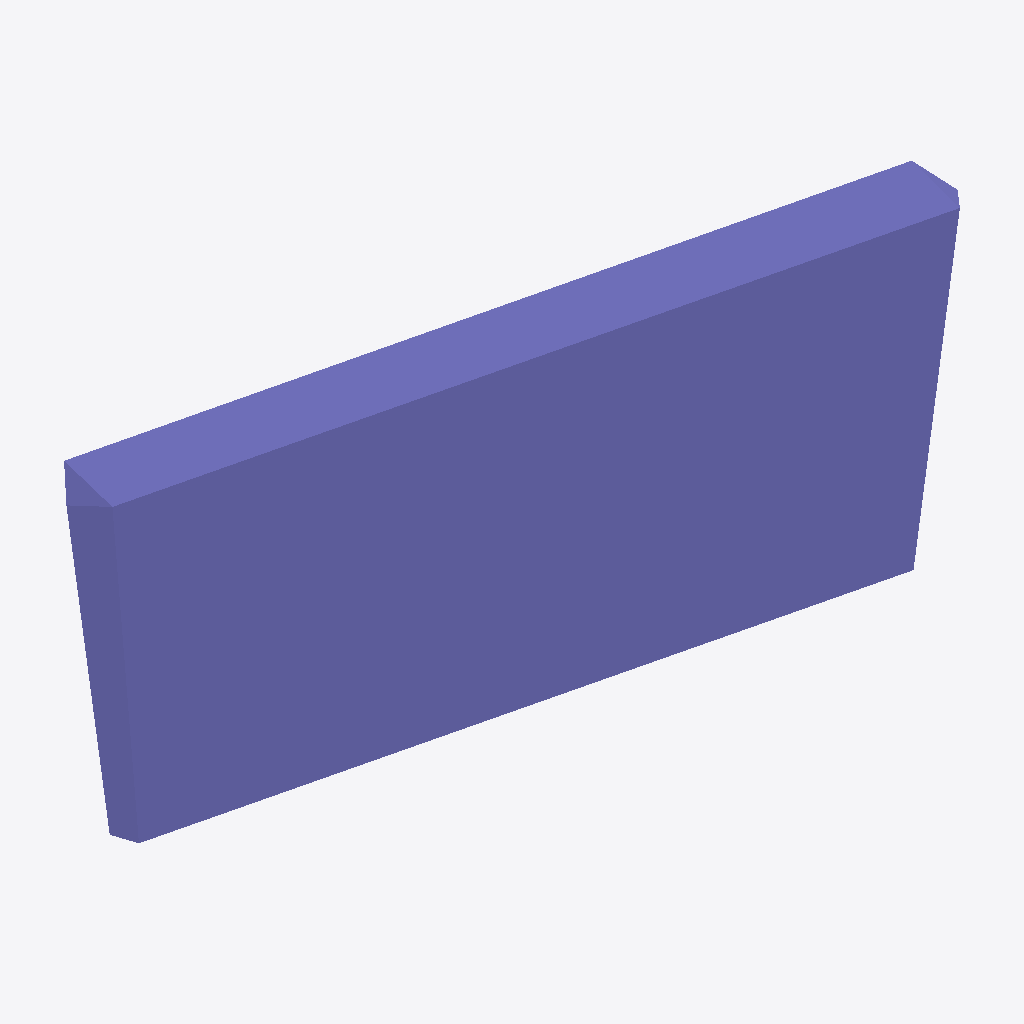
Isometric view of an IFC building model (IFC-SPF (STEP), schema IFC4X3, length unit metre), seen from the south-west, elements coloured by IFC class: 1 column (violet).
Extent 12.0 m × 3.8 m × 5.1 m (x, y, z). Elements (1): 1 IfcColumn.

HEADER;
FILE_DESCRIPTION(('ViewDefinition [CoordinationView]'),'2;1');
FILE_NAME('','2024-11-18T17:48:50',(),(),'IfcOpenShell v0.7.0-f7c03db75','IfcOpenShell v0.7.0-f7c03db75','');
FILE_SCHEMA(('IFC4X3'));
ENDSEC;
DATA;
#1=IFCPROJECT('2a94jocGXA1Ql6JNN$nXrN',$,'Project',$,$,$,$,(#12),#7);
#2=IFCSITE('0inl45s5X5NB5SvM1t3gS1',$,'Site',$,$,$,$,$,$,$,$,$,$,$);
#14=IFCCOLUMN('1XDVxX$1r08x2Mib2SlOdc',$,$,$,$,$,#26,$,$);
ENDSEC;
